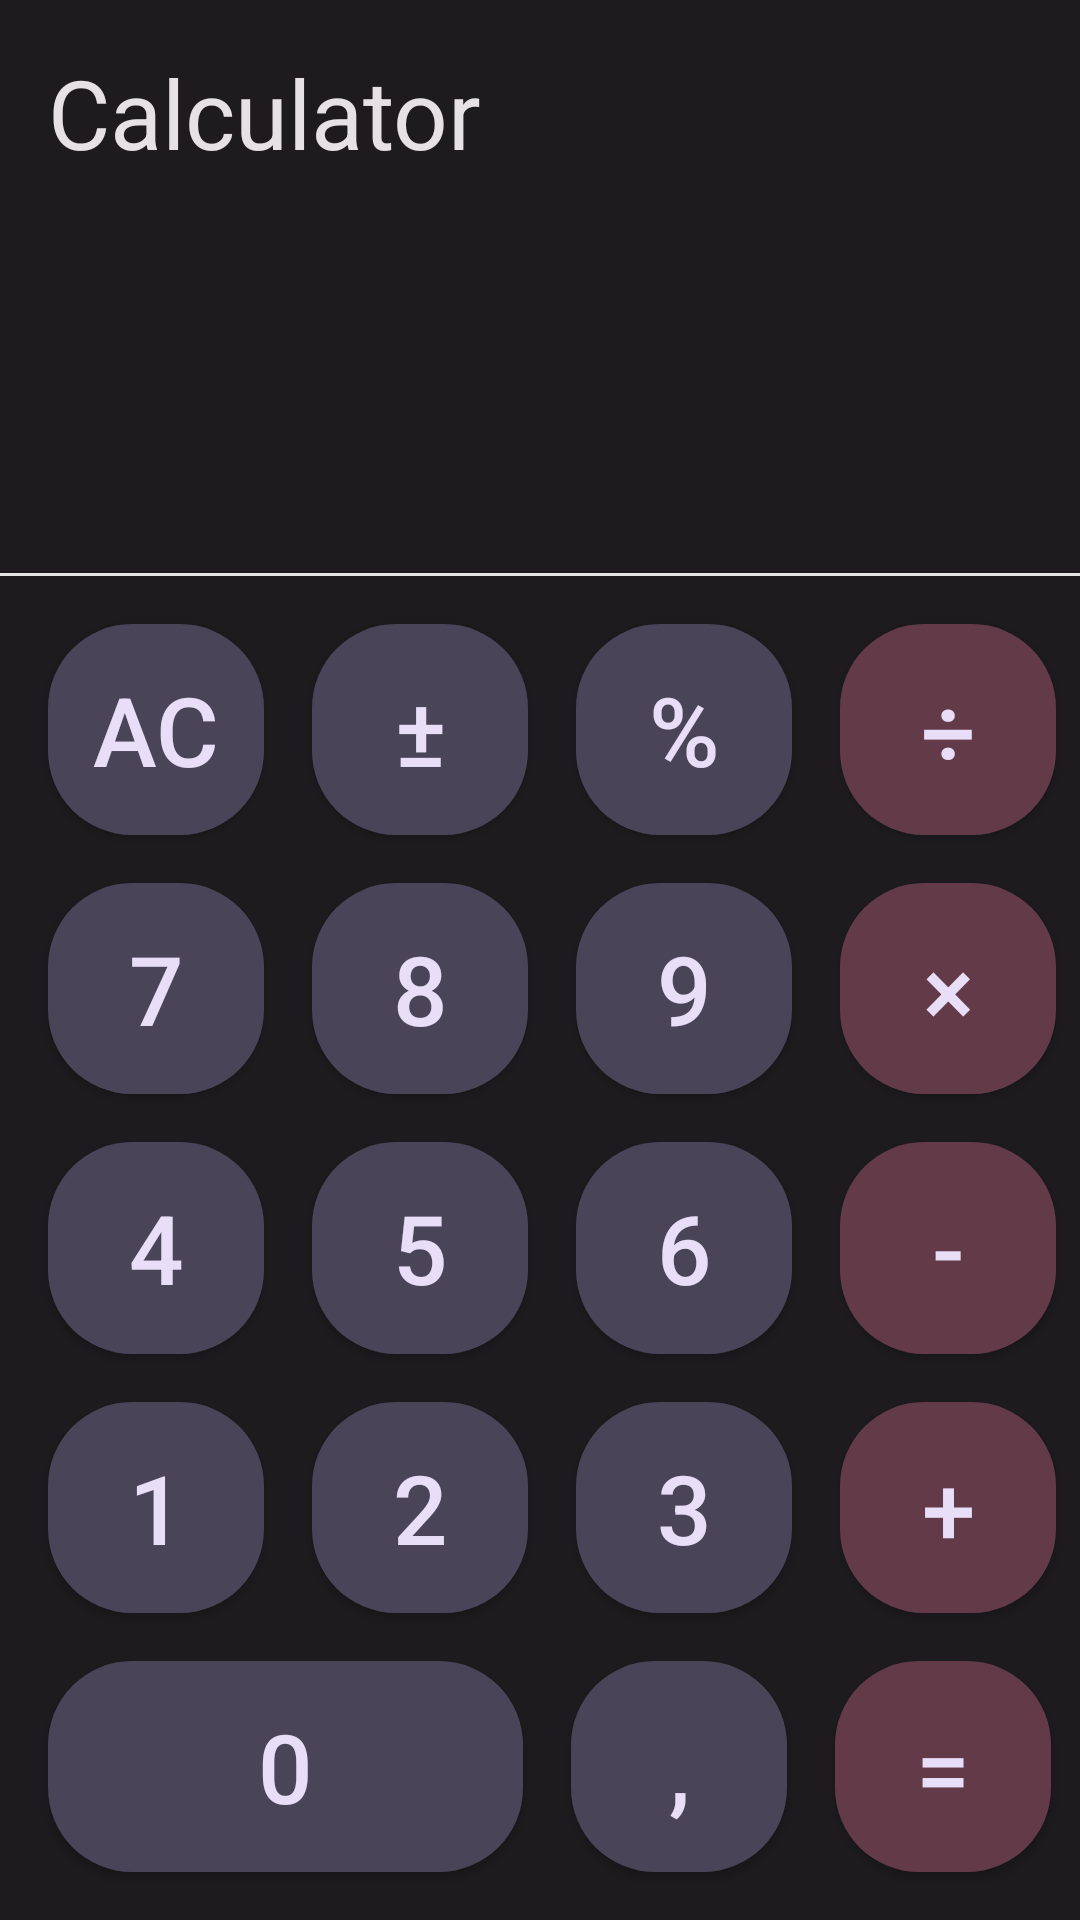

This screen was rendered from an Android layout file. Write that file and the resources it references.
<!-- AndroidManifest.xml: application theme Theme.Calc -->
<!-- res/layout/activity_main.xml -->
<?xml version="1.0" encoding="utf-8"?>
<androidx.constraintlayout.widget.ConstraintLayout xmlns:android="http://schemas.android.com/apk/res/android"
    xmlns:app="http://schemas.android.com/apk/res-auto"
    xmlns:tools="http://schemas.android.com/tools"
    android:layout_width="match_parent"
    android:layout_height="match_parent"
    android:background="@color/app_background"
    tools:context=".MainActivity">

    <Button
        android:id="@+id/buttonComma"
        android:layout_width="0dp"
        android:layout_height="0dp"
        android:layout_margin="16dp"
        android:text="@string/comma"
        app:layout_constraintHeight_percent="0.11"
        app:layout_constraintStart_toEndOf="@+id/buttonZero"
        app:layout_constraintBottom_toBottomOf="parent"
        app:layout_constraintWidth_percent="0.2"
        style="@style/button"/>

    <Button
        android:id="@+id/buttonZero"
        android:layout_width="0dp"
        android:layout_height="0dp"
        android:layout_margin="16dp"
        android:text="@string/zero"
        app:layout_constraintBottom_toBottomOf="parent"
        app:layout_constraintHeight_percent="0.11"
        app:layout_constraintStart_toStartOf="parent"
        app:layout_constraintWidth_percent="0.44"
        style="@style/button"/>

    <Button
        android:id="@+id/buttonOne"
        android:layout_width="0dp"
        android:layout_height="0dp"
        android:text="@string/one"
        android:layout_margin="16dp"
        app:layout_constraintWidth_percent="0.2"
        app:layout_constraintHeight_percent="0.11"
        app:layout_constraintBottom_toTopOf="@+id/buttonZero"
        app:layout_constraintBottom_toBottomOf="parent"
        app:layout_constraintStart_toStartOf="parent"
        style="@style/button"/>

    <Button
        android:id="@+id/buttonTwo"
        android:layout_width="0dp"
        android:layout_height="0dp"
        android:text="@string/two"
        android:layout_margin="16dp"
        app:layout_constraintStart_toEndOf="@+id/buttonOne"
        app:layout_constraintBottom_toTopOf="@+id/buttonZero"
        app:layout_constraintWidth_percent="0.2"
        app:layout_constraintHeight_percent="0.11"
        style="@style/button"/>

    <Button
        android:id="@+id/buttonThree"
        android:layout_width="0dp"
        android:layout_height="0dp"
        android:text="@string/three"
        android:layout_margin="16dp"
        app:layout_constraintStart_toEndOf="@+id/buttonTwo"
        app:layout_constraintBottom_toTopOf="@+id/buttonComma"
        app:layout_constraintWidth_percent="0.2"
        app:layout_constraintHeight_percent="0.11"
        style="@style/button"/>

    <Button
        android:id="@+id/buttonFour"
        android:layout_width="0dp"
        android:layout_height="0dp"
        android:text="@string/four"
        android:layout_margin="16dp"
        app:layout_constraintBottom_toTopOf="@+id/buttonOne"
        app:layout_constraintBottom_toBottomOf="parent"
        app:layout_constraintStart_toStartOf="parent"
        app:layout_constraintWidth_percent="0.2"
        app:layout_constraintHeight_percent="0.11"
        style="@style/button"/>

    <Button
        android:id="@+id/buttonFive"
        android:layout_width="0dp"
        android:layout_height="0dp"
        android:text="@string/five"
        android:layout_margin="16dp"
        app:layout_constraintBottom_toTopOf="@+id/buttonOne"
        app:layout_constraintStart_toEndOf="@+id/buttonFour"
        app:layout_constraintWidth_percent="0.2"
        app:layout_constraintHeight_percent="0.11"
        style="@style/button"/>

    <Button
        android:id="@+id/buttonSix"
        android:layout_width="0dp"
        android:layout_height="0dp"
        android:text="@string/six"
        android:layout_margin="16dp"
        app:layout_constraintStart_toEndOf="@+id/buttonTwo"
        app:layout_constraintBottom_toTopOf="@+id/buttonTwo"
        app:layout_constraintWidth_percent="0.2"
        app:layout_constraintHeight_percent="0.11"
        style="@style/button"/>

    <Button
        android:id="@+id/buttonSeven"
        android:layout_width="0dp"
        android:layout_height="0dp"
        android:text="@string/seven"
        android:layout_margin="16dp"
        app:layout_constraintBottom_toTopOf="@+id/buttonFour"
        app:layout_constraintBottom_toBottomOf="parent"
        app:layout_constraintStart_toStartOf="parent"
        app:layout_constraintWidth_percent="0.2"
        app:layout_constraintHeight_percent="0.11"
        style="@style/button"/>

    <Button
        android:id="@+id/buttonEight"
        android:layout_width="0dp"
        android:layout_height="0dp"
        android:text="@string/eight"
        android:layout_margin="16dp"
        app:layout_constraintStart_toEndOf="@+id/buttonFour"
        app:layout_constraintBottom_toTopOf="@+id/buttonFive"
        app:layout_constraintWidth_percent="0.2"
        app:layout_constraintHeight_percent="0.11"
        style="@style/button"/>

    <Button
        android:id="@+id/buttonNine"
        android:layout_width="0dp"
        android:layout_height="0dp"
        android:text="@string/nine"
        android:layout_margin="16dp"
        app:layout_constraintStart_toEndOf="@+id/buttonFive"
        app:layout_constraintBottom_toTopOf="@+id/buttonFive"
        app:layout_constraintWidth_percent="0.2"
        app:layout_constraintHeight_percent="0.11"
        style="@style/button"/>

    <Button
        android:id="@+id/buttonPercent"
        android:layout_width="0dp"
        android:layout_height="0dp"
        android:text="@string/percent"
        android:layout_margin="16dp"
        app:layout_constraintStart_toEndOf="@+id/buttonTwo"
        app:layout_constraintBottom_toTopOf="@+id/buttonEight"
        app:layout_constraintWidth_percent="0.2"
        app:layout_constraintHeight_percent="0.11"
        style="@style/button"/>

    <Button
        android:id="@+id/buttonPlusMinus"
        android:layout_width="0dp"
        android:layout_height="0dp"
        android:text="@string/plusminus"
        android:layout_margin="16dp"
        app:layout_constraintWidth_percent="0.2"
        app:layout_constraintStart_toEndOf="@+id/buttonSeven"
        app:layout_constraintBottom_toTopOf="@+id/buttonEight"
        app:layout_constraintHeight_percent="0.11"
        style="@style/button"/>

    <Button
        android:id="@+id/buttonAC"
        android:layout_width="0dp"
        android:layout_height="0dp"
        android:text="@string/erase"
        android:layout_margin="16dp"
        app:layout_constraintBottom_toTopOf="@+id/buttonSeven"
        app:layout_constraintBottom_toBottomOf="parent"
        app:layout_constraintStart_toStartOf="parent"
        app:layout_constraintWidth_percent="0.2"
        app:layout_constraintHeight_percent="0.11"
        style="@style/button"/>

    <Button
        android:id="@+id/buttonMultiplication"
        android:layout_width="0dp"
        android:layout_height="0dp"
        android:text="@string/multiplication"
        android:layout_margin="16dp"
        app:layout_constraintStart_toEndOf="@id/buttonNine"
        app:layout_constraintBottom_toTopOf="@id/buttonSix"
        app:layout_constraintWidth_percent="0.2"
        app:layout_constraintHeight_percent="0.11"
        style="@style/redButton"/>

    <Button
        android:id="@+id/buttonDivide"
        android:layout_width="0dp"
        android:layout_height="0dp"
        android:text="@string/divide"
        android:layout_margin="16dp"
        app:layout_constraintStart_toEndOf="@id/buttonPercent"
        app:layout_constraintBottom_toTopOf="@id/buttonNine"
        app:layout_constraintWidth_percent="0.2"
        app:layout_constraintHeight_percent="0.11"
        style="@style/redButton"/>

    <Button
        android:id="@+id/buttonPlus"
        android:layout_width="0dp"
        android:layout_height="0dp"
        android:text="@string/plus"
        android:layout_margin="16dp"
        app:layout_constraintWidth_percent="0.2"
        app:layout_constraintHeight_percent="0.11"
        app:layout_constraintStart_toEndOf="@+id/buttonThree"
        app:layout_constraintBottom_toTopOf="@id/buttonComma"
        style="@style/redButton"/>

    <Button
        android:id="@+id/buttonMinus"
        android:layout_width="0dp"
        android:layout_height="0dp"
        android:text="@string/minus"
        android:layout_margin="16dp"
        app:layout_constraintWidth_percent="0.2"
        app:layout_constraintHeight_percent="0.11"
        app:layout_constraintStart_toEndOf="@+id/buttonSix"
        app:layout_constraintBottom_toTopOf="@id/buttonThree"
        style="@style/redButton"/>

    <Button
        android:id="@+id/buttonEqual"
        android:layout_width="0dp"
        android:layout_height="0dp"
        android:text="@string/equal"
        android:layout_margin="16dp"
        app:layout_constraintWidth_percent="0.2"
        app:layout_constraintHeight_percent="0.11"
        app:layout_constraintStart_toEndOf="@+id/buttonComma"
        app:layout_constraintBottom_toBottomOf="parent"
        style="@style/redButton"/>

    <View
        android:id="@+id/divider"
        android:layout_width="match_parent"
        android:layout_height="1dp"
        android:color="@color/divider"
        android:background="@color/divider"
        android:layout_marginBottom="16dp"
        app:layout_constraintBottom_toTopOf="@id/buttonPercent"
        app:layout_constraintStart_toEndOf="@id/buttonPercent"
        />

    <ImageButton
        android:id="@+id/backspace"
        android:layout_width="24dp"
        android:layout_height="18dp"
        android:src="@drawable/vector"
        android:background="@color/app_background"
        android:layout_marginBottom="32dp"
        android:layout_marginEnd="28dp"
        app:layout_constraintEnd_toEndOf="parent"
        app:layout_constraintBottom_toTopOf="@id/divider"
        android:foreground="?attr/selectableItemBackground"
        />

    <TextView
        android:id="@+id/appName"
        android:layout_width="match_parent"
        android:layout_height="0dp"
        android:fontFamily="sans-serif"
        android:textColor="@color/calculator"
        android:text="@string/app_name"
        android:textSize="32sp"
        android:layout_margin="16dp"
        app:layout_constraintTop_toTopOf="parent"
        app:layout_constraintStart_toStartOf="parent"
        />

    <TextView
        android:id="@+id/input"
        android:textColor="@color/input"
        android:layout_width="match_parent"
        android:layout_height="100dp"
        android:textSize="57sp"
        android:text=""
        android:layout_marginBottom="39dp"
        android:layout_marginStart="16dp"
        android:layout_marginEnd="16dp"
        android:layout_marginTop="60dp"
        app:layout_constraintStart_toStartOf="parent"
        app:layout_constraintBottom_toTopOf="@id/backspace"
        app:layout_constraintTop_toBottomOf="@id/appName"
        />



</androidx.constraintlayout.widget.ConstraintLayout>
<!-- resources referenced by this layout -->
<resources>
  <color name="app_background">#1D1B1E</color>
  <color name="calculator">#E6E1E5</color>
  <color name="divider">#E5E5E5</color>
  <color name="input">#D0BCFF</color>
  <string name="app_name">Calculator</string>
  <string name="comma">,</string>
  <string name="divide">÷</string>
  <string name="eight">8</string>
  <string name="equal">=</string>
  <string name="erase">AC</string>
  <string name="five">5</string>
  <string name="four">4</string>
  <string name="minus">-</string>
  <string name="multiplication">×</string>
  <string name="nine">9</string>
  <string name="one">1</string>
  <string name="percent">%</string>
  <string name="plus">+</string>
  <string name="plusminus">±</string>
  <string name="seven">7</string>
  <string name="six">6</string>
  <string name="three">3</string>
  <string name="two">2</string>
  <string name="zero">0</string>
  <style name="button">
          <item name="android:textColor">@color/text </item>
          <item name="android:textSize">32sp </item>
          <item name="android:background">@drawable/round_corners </item>
          <item name="android:foreground">?attr/selectableItemBackground</item>
  </style>
  <style name="redButton" parent="@style/button">
          <item name="android:background">@drawable/red_round_corners</item>
  </style>
  <style name="Theme.Calc" parent="Theme.AppCompat.DayNight.NoActionBar">
          
          <item name="backgroundColor">@color/app_background</item>
          <item name="colorPrimary">@color/purple_500</item>
          <item name="colorPrimaryVariant">@color/purple_700</item>
          
          <item name="colorSecondary">@color/teal_200</item>
          <item name="colorSecondaryVariant">@color/teal_700</item>
          <item name="colorOnSecondary">@color/black</item>
          
          <item name="android:statusBarColor">?attr/colorPrimaryVariant</item>
          
      </style>
  <color name="text">#E8DEF8</color>
  <!-- drawable round_corners (drawable) -->
  <?xml version="1.0" encoding="utf-8"?>
  <shape xmlns:android="http://schemas.android.com/apk/res/android"
      android:shape="rectangle">
      <corners android:radius="28dp"/>
      <solid android:color="@color/buttonBackground" />
  </shape>
  <!-- drawable red_round_corners (drawable) -->
  <?xml version="1.0" encoding="utf-8"?>
  <shape xmlns:android="http://schemas.android.com/apk/res/android"
      android:shape="rectangle">
      <corners android:radius="28dp"/>
      <solid android:color="@color/buttonBackgroundRed" />
  </shape>
  <color name="purple_500">#FF6200EE</color>
  <color name="purple_700">#FF3700B3</color>
  <color name="teal_200">#FF03DAC5</color>
  <color name="teal_700">#FF018786</color>
  <color name="black">#FF000000</color>
  <color name="buttonBackground">#4A4458</color>
  <color name="buttonBackgroundRed">#633B48</color>
</resources>
